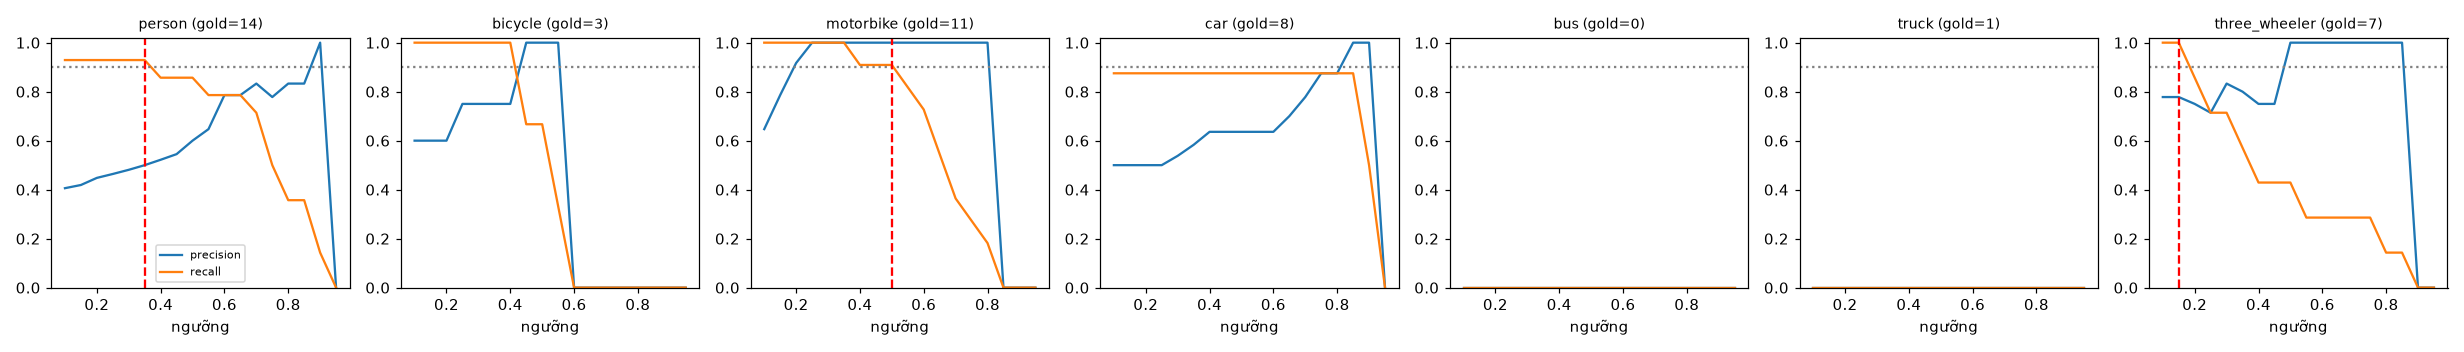

The file beside this chart, header and first rows:
class, thr, tp, fp, fn, precision, recall, f1, n_gold
person, 0.1, 13, 19, 1, 0.406, 0.929, 0.565, 14
person, 0.15, 13, 18, 1, 0.419, 0.929, 0.578, 14
person, 0.2, 13, 16, 1, 0.448, 0.929, 0.605, 14
person, 0.25, 13, 15, 1, 0.464, 0.929, 0.619, 14
person, 0.3, 13, 14, 1, 0.481, 0.929, 0.634, 14
person, 0.35, 13, 13, 1, 0.5, 0.929, 0.65, 14
person, 0.4, 12, 11, 2, 0.522, 0.857, 0.649, 14
person, 0.45, 12, 10, 2, 0.545, 0.857, 0.667, 14
person, 0.5, 12, 8, 2, 0.6, 0.857, 0.706, 14
person, 0.55, 11, 6, 3, 0.647, 0.786, 0.71, 14
person, 0.6, 11, 3, 3, 0.786, 0.786, 0.786, 14
person, 0.65, 11, 3, 3, 0.786, 0.786, 0.786, 14
person, 0.7, 10, 2, 4, 0.833, 0.714, 0.769, 14
person, 0.75, 7, 2, 7, 0.778, 0.5, 0.609, 14
person, 0.8, 5, 1, 9, 0.833, 0.357, 0.5, 14
person, 0.85, 5, 1, 9, 0.833, 0.357, 0.5, 14
person, 0.9, 2, 0, 12, 1.0, 0.143, 0.25, 14
person, 0.95, 0, 0, 14, 0.0, 0.0, 0.0, 14
bicycle, 0.1, 3, 2, 0, 0.6, 1.0, 0.75, 3
bicycle, 0.15, 3, 2, 0, 0.6, 1.0, 0.75, 3
bicycle, 0.2, 3, 2, 0, 0.6, 1.0, 0.75, 3
bicycle, 0.25, 3, 1, 0, 0.75, 1.0, 0.857, 3
bicycle, 0.3, 3, 1, 0, 0.75, 1.0, 0.857, 3
bicycle, 0.35, 3, 1, 0, 0.75, 1.0, 0.857, 3
bicycle, 0.4, 3, 1, 0, 0.75, 1.0, 0.857, 3
bicycle, 0.45, 2, 0, 1, 1.0, 0.667, 0.8, 3
bicycle, 0.5, 2, 0, 1, 1.0, 0.667, 0.8, 3
bicycle, 0.55, 1, 0, 2, 1.0, 0.333, 0.5, 3
bicycle, 0.6, 0, 0, 3, 0.0, 0.0, 0.0, 3
bicycle, 0.65, 0, 0, 3, 0.0, 0.0, 0.0, 3
bicycle, 0.7, 0, 0, 3, 0.0, 0.0, 0.0, 3
bicycle, 0.75, 0, 0, 3, 0.0, 0.0, 0.0, 3
bicycle, 0.8, 0, 0, 3, 0.0, 0.0, 0.0, 3
bicycle, 0.85, 0, 0, 3, 0.0, 0.0, 0.0, 3
bicycle, 0.9, 0, 0, 3, 0.0, 0.0, 0.0, 3
bicycle, 0.95, 0, 0, 3, 0.0, 0.0, 0.0, 3
motorbike, 0.1, 11, 6, 0, 0.647, 1.0, 0.786, 11
motorbike, 0.15, 11, 3, 0, 0.786, 1.0, 0.88, 11
motorbike, 0.2, 11, 1, 0, 0.917, 1.0, 0.957, 11
motorbike, 0.25, 11, 0, 0, 1.0, 1.0, 1.0, 11
motorbike, 0.3, 11, 0, 0, 1.0, 1.0, 1.0, 11
motorbike, 0.35, 11, 0, 0, 1.0, 1.0, 1.0, 11
motorbike, 0.4, 10, 0, 1, 1.0, 0.909, 0.952, 11
motorbike, 0.45, 10, 0, 1, 1.0, 0.909, 0.952, 11
motorbike, 0.5, 10, 0, 1, 1.0, 0.909, 0.952, 11
motorbike, 0.55, 9, 0, 2, 1.0, 0.818, 0.9, 11
motorbike, 0.6, 8, 0, 3, 1.0, 0.727, 0.842, 11
motorbike, 0.65, 6, 0, 5, 1.0, 0.545, 0.706, 11
motorbike, 0.7, 4, 0, 7, 1.0, 0.364, 0.533, 11
motorbike, 0.75, 3, 0, 8, 1.0, 0.273, 0.429, 11
motorbike, 0.8, 2, 0, 9, 1.0, 0.182, 0.308, 11
motorbike, 0.85, 0, 0, 11, 0.0, 0.0, 0.0, 11
motorbike, 0.9, 0, 0, 11, 0.0, 0.0, 0.0, 11
motorbike, 0.95, 0, 0, 11, 0.0, 0.0, 0.0, 11
car, 0.1, 7, 7, 1, 0.5, 0.875, 0.636, 8
car, 0.15, 7, 7, 1, 0.5, 0.875, 0.636, 8
car, 0.2, 7, 7, 1, 0.5, 0.875, 0.636, 8
car, 0.25, 7, 7, 1, 0.5, 0.875, 0.636, 8
car, 0.3, 7, 6, 1, 0.538, 0.875, 0.667, 8
car, 0.35, 7, 5, 1, 0.583, 0.875, 0.7, 8
... 66 more rows
